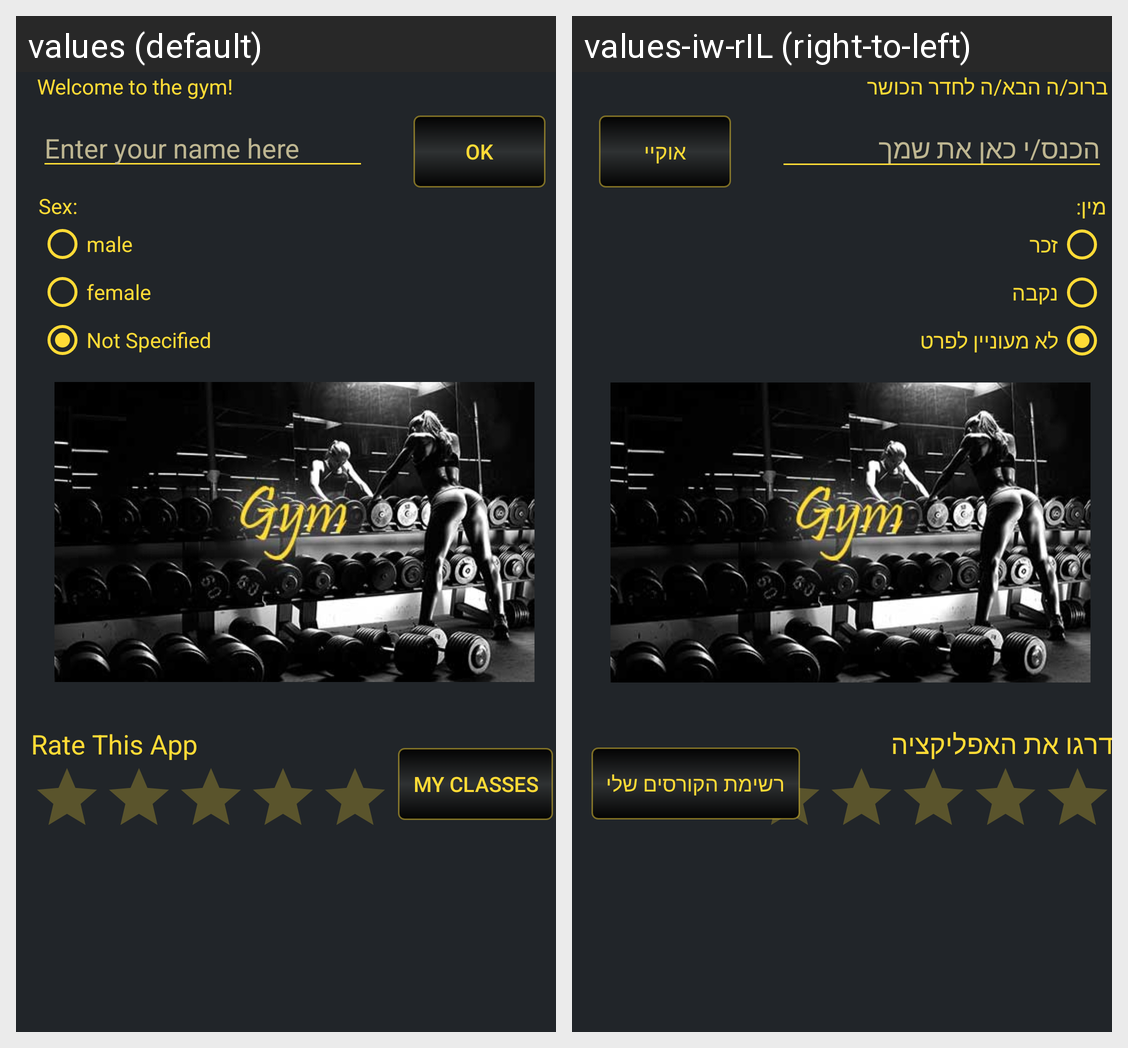

Here is an Android app screen in its default locale and in the app's own translations. Write out the translated-string differences for the strings that appear on this screen.
Android screen res/layout/activity_main.xml rendered under 2 locales, left to right: values (default), values-iw-rIL (right-to-left). Device: Nexus 5 (rendered at 1080×1920; each locale shown at half size, 540×960, under a caption strip naming it); theme DarkGymTheme.
Strings drawn on this screen, with the default value and each locale's value (text and hints the layout hard-codes, and strings that could not be matched under every locale, appear in the picture but are not listed):

btn_txt
  values: My Classes
  values-iw-rIL: רשימת הקורסים שלי

rate
  values: Rate This App
  values-iw-rIL: דרגו את האפליקציה

wlcm_str
  values: Welcome to the gym!
  values-iw-rIL: ברוכ/ה הבא/ה לחדר הכושר

enter
  values: Enter your name here
  values-iw-rIL: הכנס/י כאן את שמך

ok
  values: ok
  values-iw-rIL: אוקיי

sex
  values: Sex:
  values-iw-rIL: מין: 

male
  values: male
  values-iw-rIL: זכר

female
  values: female
  values-iw-rIL: נקבה

unknown_sex
  values: Not Specified
  values-iw-rIL: לא מעוניין לפרט
